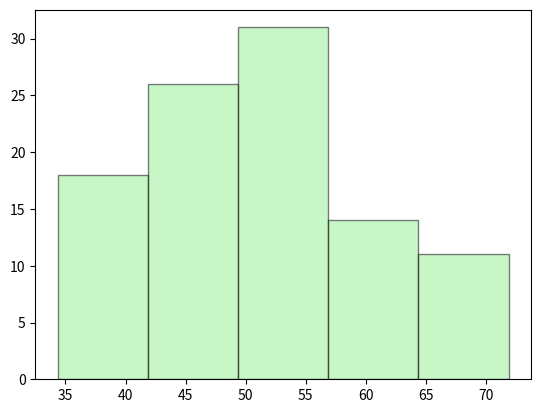

The script that saved this image:
import matplotlib.pyplot as plt       
import numpy as np 

# histogram is a graph that shows the distribution of numerical data.
# Axes:
# X-axis: ranges (intervals) of the data called bins.
# Y-axis: the frequency (count) of values in each bin.
# bin is an interval that groups data values.
"""
For example we have these data:

Data: [1, 2, 2, 3, 5, 6, 7, 8]

Bins=4:
1–2
3–4
5–6
7–8

The height of each bar is the number of values inside that interval.
"""

# generate random values using np.random.normal()
# loc   -> Mean (center) of the normal distribution.
# scale -> Standard deviation (spread of the data).
# size  -> Number or shape of the random values to generate.
scores = np.random.normal(loc=50, scale=10, size=100)
# Generates 100 random values with:
# Mean = 50
# Standard deviation = 10 (that means almost all numbers will be around 40 and 60)



# create and customize our histogram
plt.hist(scores, bins=5, # Number of intervals
                color="lightgreen", # customize the color of histogram bars
                edgecolor="black", # customize th edge color of histogram
                alpha=0.5) # customize the transparency of the color of histogram bars

plt.show()






# NOTE: in the plt.hist() u can pass bin=5 for example or u can specify the bins by bins=[0,20,40,60,80,100] for example
"""
bins=[0,20,40,60,80,100] creates these intervals:

Bin 1: 0  → 20
Bin 2: 20 → 40
Bin 3: 40 → 60
Bin 4: 60 → 80
Bin 5: 80 → 100
"""



# NOTE: if you dont pass the bins number in plt.hist() then The axis will be:
# Matplotlib automatically chooses a reasonable number of bins.
# X-axis: your data grouped into bins.
# Y-axis: automatically computed frequencies (counts).
